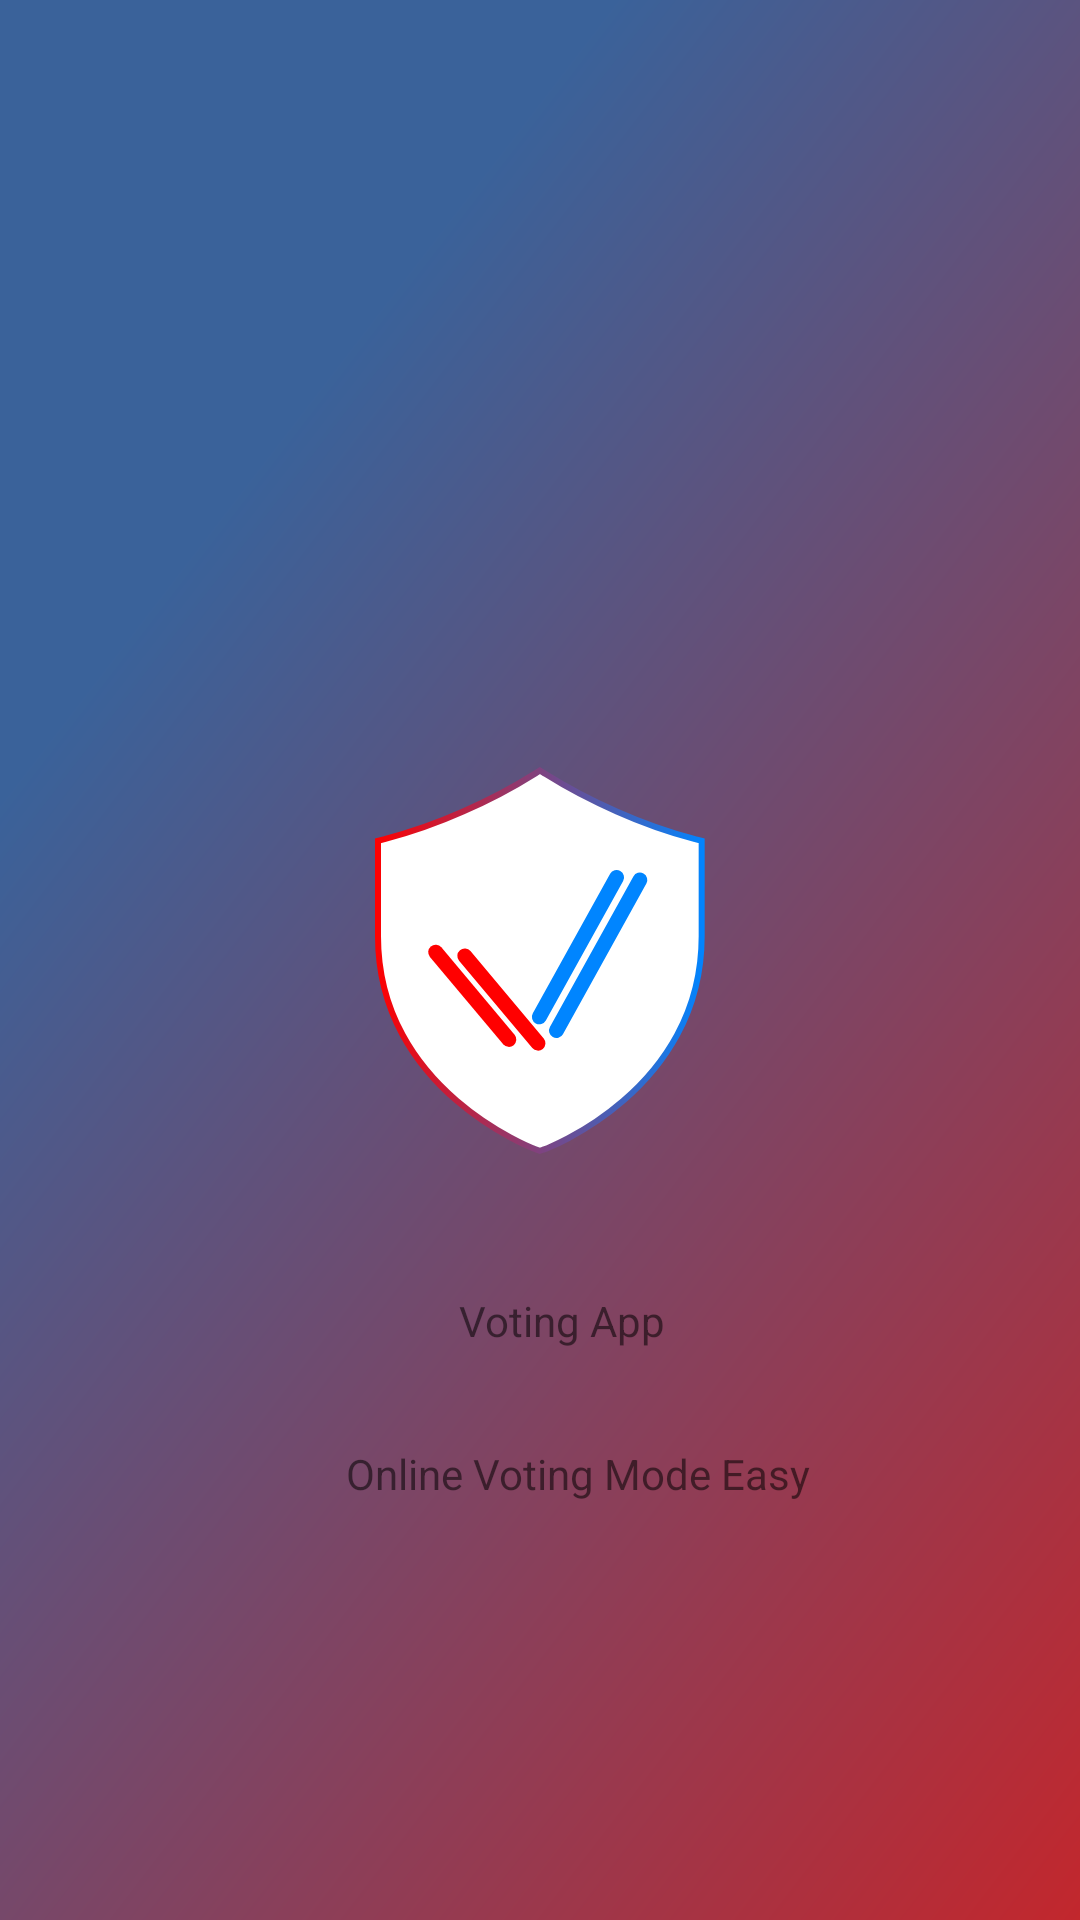

Android layout source for this screen:
<!-- AndroidManifest.xml: activity theme Theme.AppCompat.Light.NoActionBar -->
<!-- res/layout/activity_splash.xml -->
<?xml version="1.0" encoding="utf-8"?>
<androidx.constraintlayout.widget.ConstraintLayout xmlns:android="http://schemas.android.com/apk/res/android"
    xmlns:app="http://schemas.android.com/apk/res-auto"
    xmlns:tools="http://schemas.android.com/tools"
    android:id="@+id/logo"
    android:layout_width="match_parent"
    android:layout_height="match_parent"
    android:background="@drawable/ic_rectangle_6"
    tools:context=".SplashActivity">

    <ImageView
        android:id="@+id/imageView"
        android:layout_width="wrap_content"
        android:layout_height="wrap_content"
        app:layout_constraintBottom_toBottomOf="parent"
        app:layout_constraintEnd_toEndOf="parent"
        app:layout_constraintStart_toStartOf="parent"
        app:layout_constraintTop_toTopOf="parent"
        app:srcCompat="@drawable/ic_logo"
         />

    <TextView
        android:id="@+id/textView"
        android:layout_width="wrap_content"
        android:layout_height="wrap_content"
        android:text="Voting App"
        app:layout_constraintBottom_toBottomOf="parent"
        app:layout_constraintEnd_toEndOf="parent"
        app:layout_constraintHorizontal_bias="0.526"
        app:layout_constraintStart_toStartOf="parent"
        app:layout_constraintTop_toBottomOf="@+id/imageView"
        app:layout_constraintVertical_bias="0.195" />

    <TextView
        android:layout_width="wrap_content"
        android:layout_height="wrap_content"
        android:text="Online Voting Mode Easy"
        app:layout_constraintBottom_toBottomOf="parent"
        app:layout_constraintEnd_toEndOf="parent"
        app:layout_constraintHorizontal_bias="0.562"
        app:layout_constraintStart_toStartOf="parent"
        app:layout_constraintTop_toBottomOf="@+id/textView"
        app:layout_constraintVertical_bias="0.187" />
</androidx.constraintlayout.widget.ConstraintLayout>
<!-- resources referenced by this layout -->
<resources>
  <!-- drawable ic_logo: vector/xml drawable (drawable, 2615 chars, omitted) -->
  <!-- drawable ic_rectangle_6 (drawable) -->
  <vector xmlns:android="http://schemas.android.com/apk/res/android"
      xmlns:aapt="http://schemas.android.com/aapt"
      android:width="414dp"
      android:height="896dp"
      android:viewportWidth="414"
      android:viewportHeight="896">
    <path
        android:pathData="M0,0h414v896h-414z">
      <aapt:attr name="android:fillColor">
        <gradient 
            android:startY="896"
            android:startX="414"
            android:endY="560.182"
            android:endX="-118.532"
            android:type="linear">
          <item android:offset="0" android:color="#FFC2272D"/>
          <item android:offset="1" android:color="#FF3A629A"/>
        </gradient>
      </aapt:attr>
    </path>
  </vector>
</resources>
